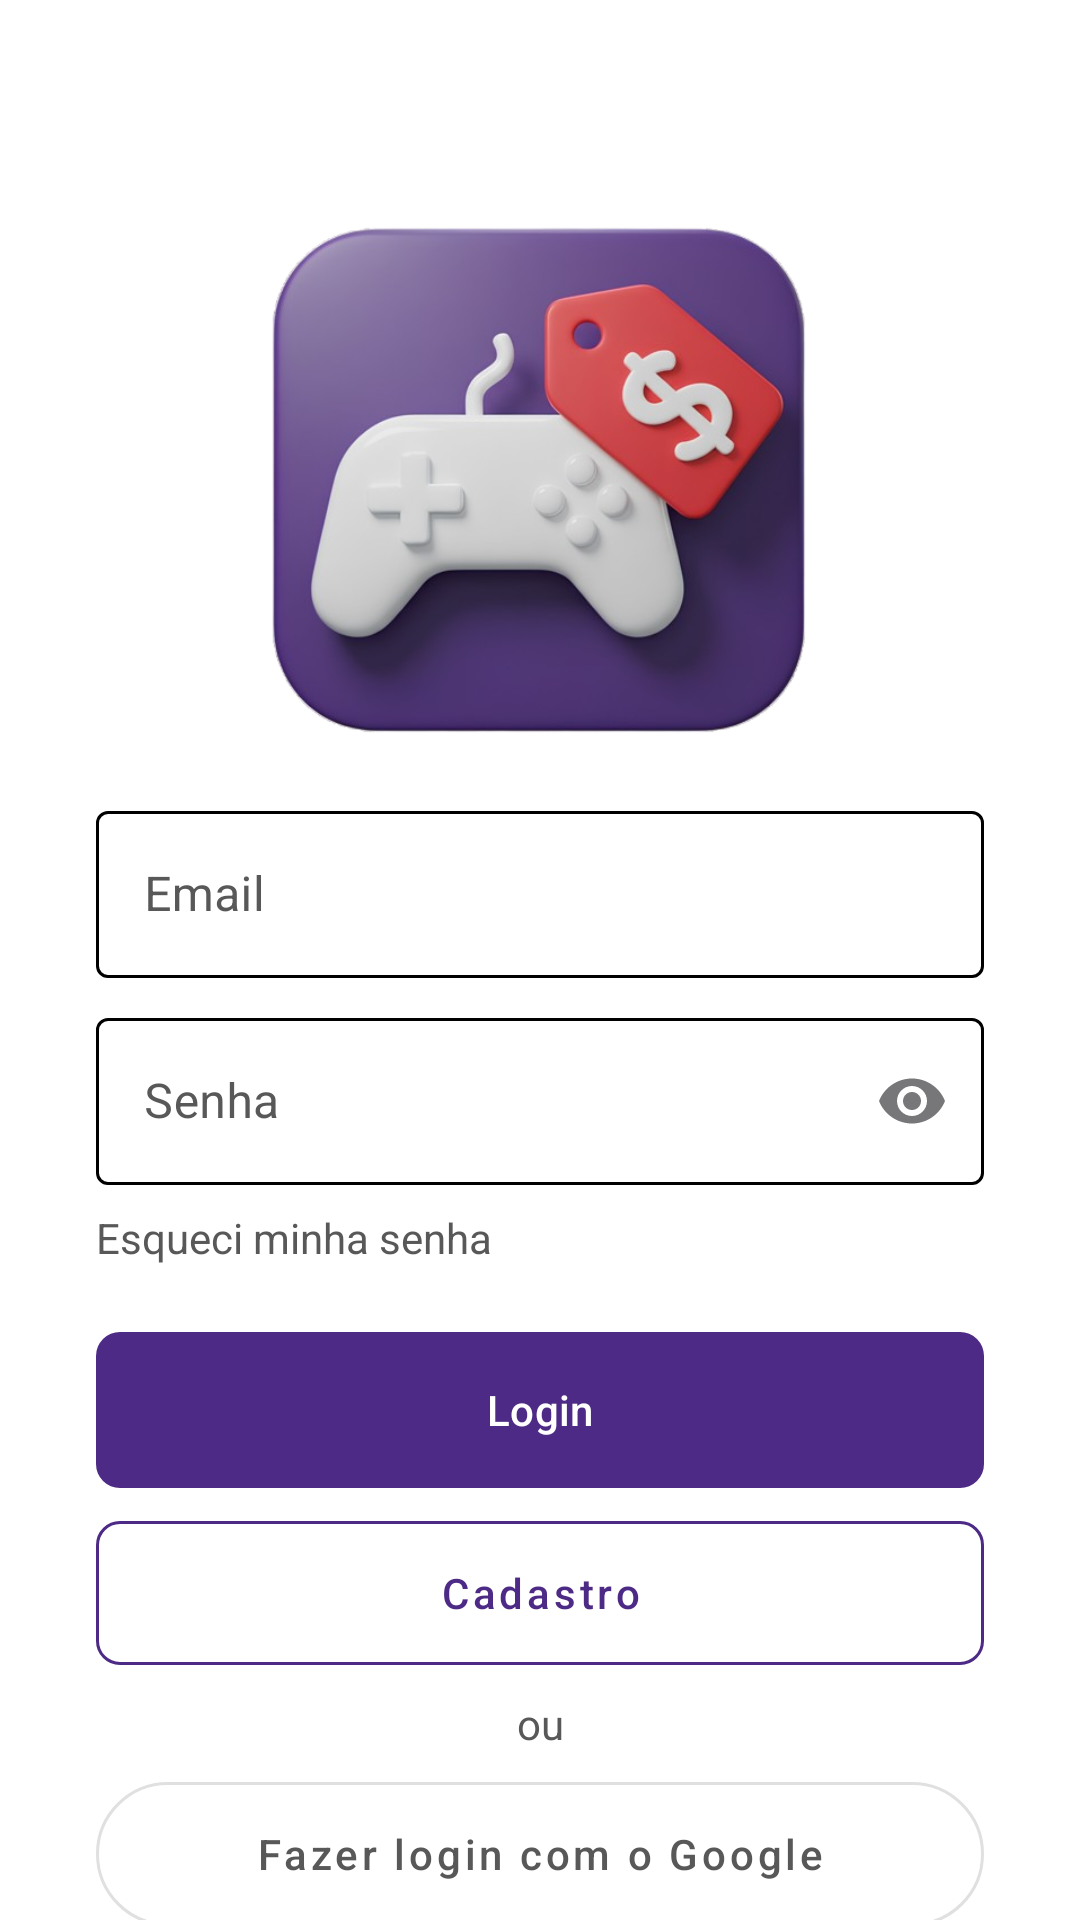

Here is an Android app screen rendered from its layout file. Give the layout XML and the strings, colors and styles it references.
<!-- AndroidManifest.xml: application theme Theme.BossDrop -->
<!-- res/layout/activity_login.xml -->
<?xml version="1.0" encoding="utf-8"?>
<androidx.constraintlayout.widget.ConstraintLayout xmlns:android="http://schemas.android.com/apk/res/android"
    android:id="@+id/mainLayout"
    xmlns:app="http://schemas.android.com/apk/res-auto"
    xmlns:tools="http://schemas.android.com/tools"
    android:layout_width="match_parent"
    android:layout_height="match_parent"
    android:background="@color/white"
    tools:context=".ui.login.LoginActivity">

    <ImageView
        android:id="@+id/logoImageView"
        android:layout_width="200dp"
        android:layout_height="200dp"
        android:layout_marginTop="60dp"
        android:contentDescription="@string/app_logo_description"
        android:src="@drawable/app_logo"
        app:layout_constraintEnd_toEndOf="parent"
        app:layout_constraintStart_toStartOf="parent"
        app:layout_constraintTop_toTopOf="parent" />

    <com.google.android.material.textfield.TextInputLayout
        android:id="@+id/emailInputLayout"
        style="@style/Widget.MaterialComponents.TextInputLayout.OutlinedBox"
        android:layout_width="0dp"
        android:layout_height="wrap_content"
        android:layout_marginStart="32dp"
        android:layout_marginTop="5dp"
        android:layout_marginEnd="32dp"
        android:hint="@string/email"
        app:layout_constraintEnd_toEndOf="parent"
        app:layout_constraintStart_toStartOf="parent"
        app:layout_constraintTop_toBottomOf="@id/logoImageView"
        app:boxStrokeColor="@color/box_stroke_color"
        android:textColorHint="@color/text_secondary"
        app:hintTextColor="@color/purple_primary"
        android:textColor="@color/text_primary">

        <com.google.android.material.textfield.TextInputEditText
            android:id="@+id/emailEditText"
            android:layout_width="match_parent"
            android:layout_height="wrap_content"
            android:inputType="textEmailAddress"
            android:textColor="@color/text_primary"
            android:textColorHint="@color/text_secondary"/>

    </com.google.android.material.textfield.TextInputLayout>

    <com.google.android.material.textfield.TextInputLayout
        android:id="@+id/passwordInputLayout"
        style="@style/Widget.MaterialComponents.TextInputLayout.OutlinedBox"
        android:layout_width="0dp"
        android:layout_height="wrap_content"
        android:layout_marginStart="32dp"
        android:layout_marginTop="8dp"
        android:layout_marginEnd="32dp"
        android:hint="@string/password"
        app:layout_constraintEnd_toEndOf="parent"
        app:layout_constraintStart_toStartOf="parent"
        app:layout_constraintTop_toBottomOf="@id/emailInputLayout"
        app:endIconMode="password_toggle"
        app:hintTextColor="@color/purple_primary"
        android:textColor="@color/text_primary"
        app:boxStrokeColor="@color/box_stroke_color"
        android:textColorHint="@color/text_secondary">

        <com.google.android.material.textfield.TextInputEditText
            android:id="@+id/passwordEditText"
            android:layout_width="match_parent"
            android:layout_height="wrap_content"
            android:inputType="textPassword"
            android:textColor="@color/text_primary"
            android:textColorHint="@color/text_secondary"/>

    </com.google.android.material.textfield.TextInputLayout>

    <TextView
        android:id="@+id/forgotPasswordTextView"
        android:layout_width="wrap_content"
        android:layout_height="wrap_content"
        android:layout_marginTop="8dp"
        android:text="@string/forgot_password"
        android:textColor="@color/text_secondary"
        app:layout_constraintStart_toStartOf="@id/passwordInputLayout"
        app:layout_constraintTop_toBottomOf="@id/passwordInputLayout" />

    <com.google.android.material.button.MaterialButton
        android:id="@+id/loginButton"
        android:layout_width="0dp"
        android:layout_height="60dp"
        android:layout_marginTop="18dp"
        android:text="@string/login"
        android:textAllCaps="false"
        app:backgroundTint="@color/purple_primary"
        android:textColor="@color/white"
        app:cornerRadius="8dp"
        app:layout_constraintEnd_toEndOf="@id/passwordInputLayout"
        app:layout_constraintStart_toStartOf="@id/passwordInputLayout"
        app:layout_constraintTop_toBottomOf="@id/forgotPasswordTextView" />

    <com.google.android.material.button.MaterialButton
        android:id="@+id/registerButton"
        style="@style/Widget.MaterialComponents.Button.OutlinedButton"
        android:layout_width="0dp"
        android:layout_height="60dp"
        android:layout_marginTop="1dp"
        android:text="@string/register"
        android:textAllCaps="false"
        android:textColor="@color/purple_primary"
        app:cornerRadius="8dp"
        app:layout_constraintEnd_toEndOf="@id/loginButton"
        app:layout_constraintStart_toStartOf="@id/loginButton"
        app:layout_constraintTop_toBottomOf="@id/loginButton"
        app:strokeColor="@color/purple_primary" />

    <ProgressBar
        android:id="@+id/progressBar"
        android:layout_width="60dp"
        android:layout_height="60dp"
        android:indeterminate="true"
        android:visibility="gone"
        app:layout_constraintTop_toTopOf="parent"
        app:layout_constraintBottom_toBottomOf="parent"
        app:layout_constraintStart_toStartOf="parent"
        app:layout_constraintEnd_toEndOf="parent" />


    <TextView
        android:id="@+id/dividerTextView"
        android:layout_width="wrap_content"
        android:layout_height="wrap_content"
        android:layout_marginTop="4dp"
        android:text="ou"
        android:textColor="@color/text_secondary"
        app:layout_constraintEnd_toEndOf="parent"
        app:layout_constraintStart_toStartOf="parent"
        app:layout_constraintTop_toBottomOf="@id/registerButton" />

    <com.google.android.material.button.MaterialButton
        android:id="@+id/googleSignInButton"
        style="@style/Widget.MaterialComponents.Button.OutlinedButton"
        android:layout_width="0dp"
        android:layout_height="60dp"
        android:layout_marginTop="4dp"
        android:text="Fazer login com o Google"
        android:textAllCaps="false"
        android:textColor="@color/text_secondary"
        app:cornerRadius="28dp" app:icon="@drawable/ic_google_g_logo"
        app:iconPadding="16dp"
        app:iconTint="@null" app:layout_constraintEnd_toEndOf="@id/registerButton"
        app:layout_constraintStart_toStartOf="@id/registerButton"
        app:layout_constraintTop_toBottomOf="@id/dividerTextView"
        app:strokeColor="#E0E0E0" />
</androidx.constraintlayout.widget.ConstraintLayout>
<!-- resources referenced by this layout -->
<resources>
  <color name="purple_primary">#4C2A85</color>
  <color name="text_primary">#FF000000</color>
  <color name="text_secondary">#585858</color>
  <color name="white">#FFFFFFFF</color>
  <!-- drawable app_logo: png bitmap (drawable, 187711 bytes) -->
  <string name="app_logo_description">Logo do aplicativo com um controle de videogame e uma etiqueta de preço</string>
  <string name="email">Email</string>
  <string name="forgot_password">Esqueci minha senha</string>
  <string name="login">Login</string>
  <string name="password">Senha</string>
  <string name="register">Cadastro</string>
  <style name="Theme.BossDrop" parent="Base.Theme.BossDrop" />
  <style name="Base.Theme.BossDrop" parent="Theme.Material3.Light.NoActionBar">
      </style>
</resources>
